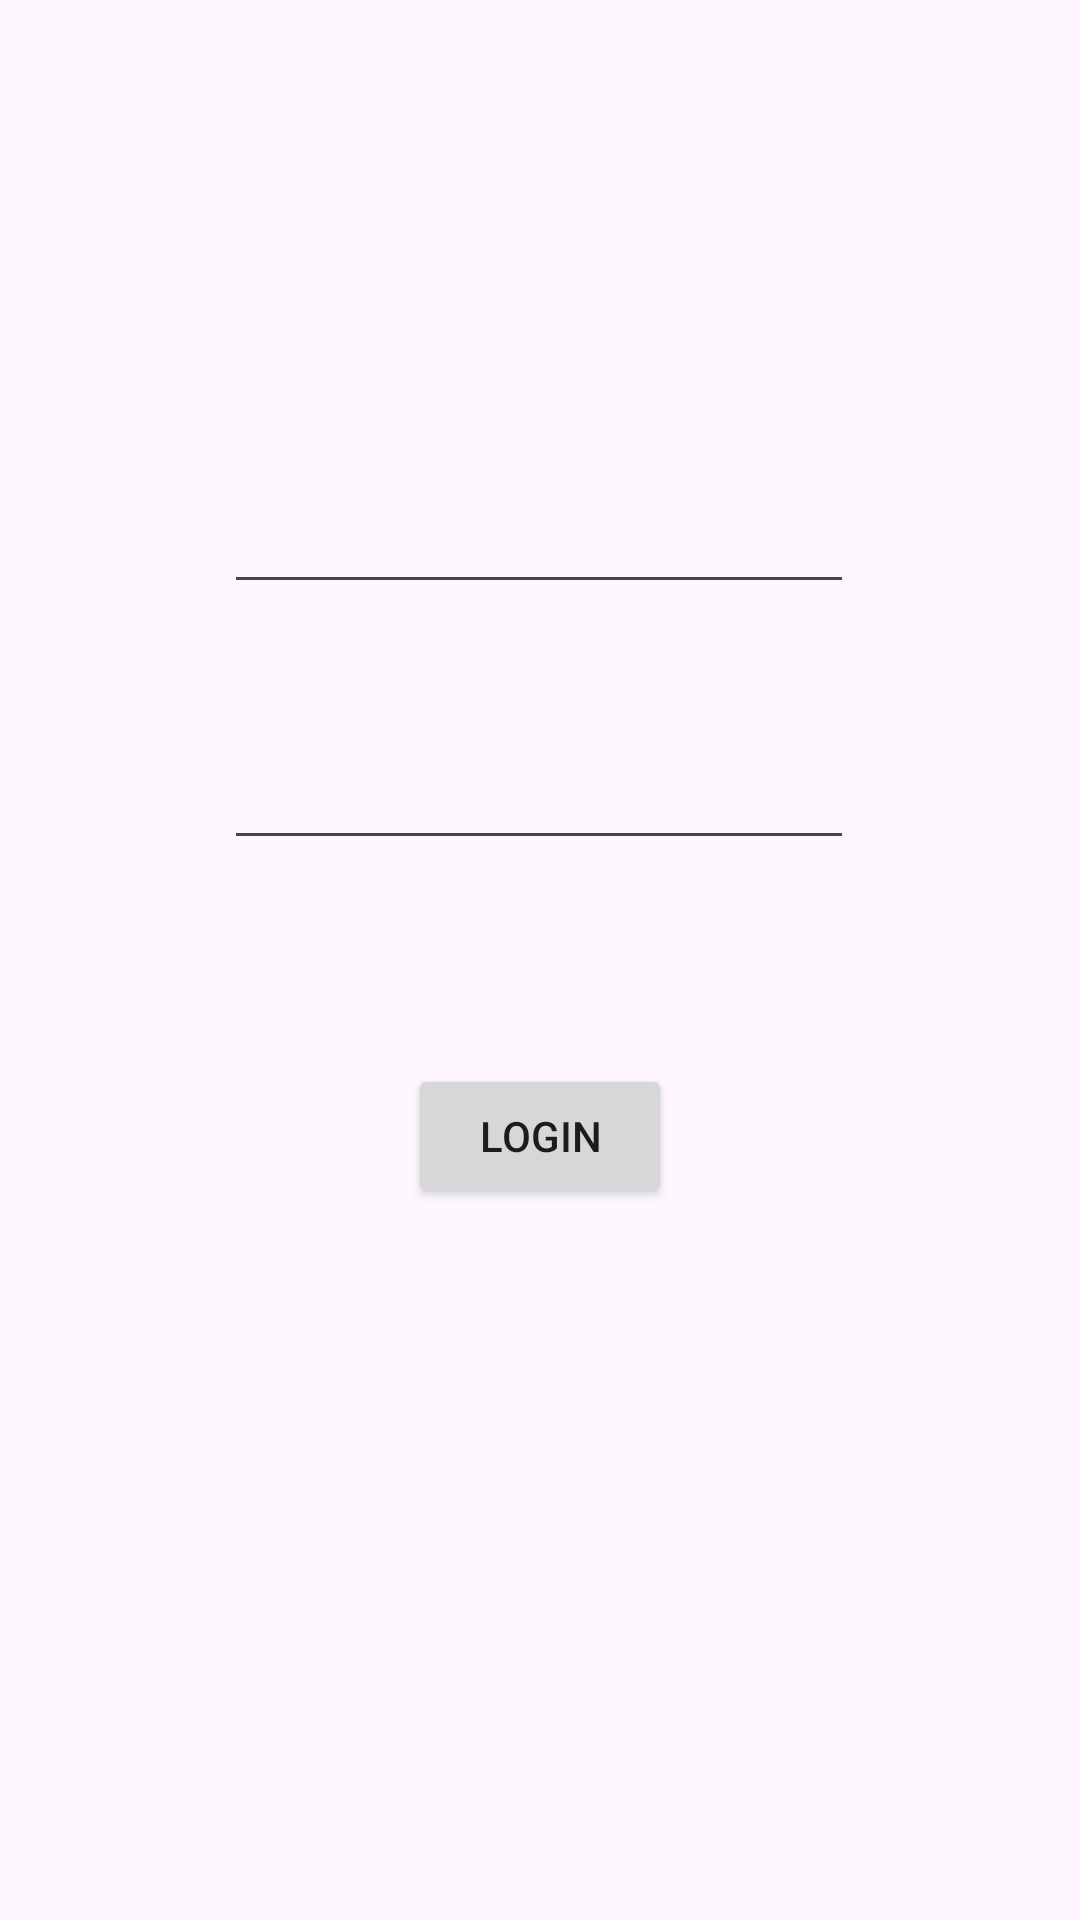

Android layout source for this screen:
<!-- AndroidManifest.xml: application theme Theme.Lab5Milestone1 -->
<!-- res/layout/activity_main.xml -->
<?xml version="1.0" encoding="utf-8"?>
<androidx.constraintlayout.widget.ConstraintLayout xmlns:android="http://schemas.android.com/apk/res/android"
    xmlns:app="http://schemas.android.com/apk/res-auto"
    xmlns:tools="http://schemas.android.com/tools"
    android:layout_width="match_parent"
    android:layout_height="match_parent"
    tools:context=".MainActivity">

    <EditText
        android:id="@+id/username"
        android:layout_width="wrap_content"
        android:layout_height="wrap_content"
        android:layout_marginTop="160dp"
        android:ems="10"
        android:inputType="text"
        app:layout_constraintEnd_toEndOf="parent"
        app:layout_constraintHorizontal_bias="0.497"
        app:layout_constraintStart_toStartOf="parent"
        app:layout_constraintTop_toTopOf="parent" />

    <EditText
        android:id="@+id/password"
        android:layout_width="wrap_content"
        android:layout_height="wrap_content"
        android:layout_marginTop="44dp"
        android:ems="10"
        android:inputType="textPassword"
        app:layout_constraintEnd_toEndOf="parent"
        app:layout_constraintHorizontal_bias="0.497"
        app:layout_constraintStart_toStartOf="parent"
        app:layout_constraintTop_toBottomOf="@+id/username" />

    <Button
        android:id="@+id/login"
        android:layout_width="wrap_content"
        android:layout_height="wrap_content"
        android:layout_marginTop="68dp"
        android:text="Login"
        app:layout_constraintEnd_toEndOf="parent"
        app:layout_constraintStart_toStartOf="parent"
        app:layout_constraintTop_toBottomOf="@+id/password" />

</androidx.constraintlayout.widget.ConstraintLayout>
<!-- resources referenced by this layout -->
<resources>
  <style name="Theme.Lab5Milestone1" parent="Base.Theme.Lab5Milestone1" />
  <style name="Base.Theme.Lab5Milestone1" parent="Theme.Material3.DayNight.NoActionBar">
          
          
      </style>
</resources>
